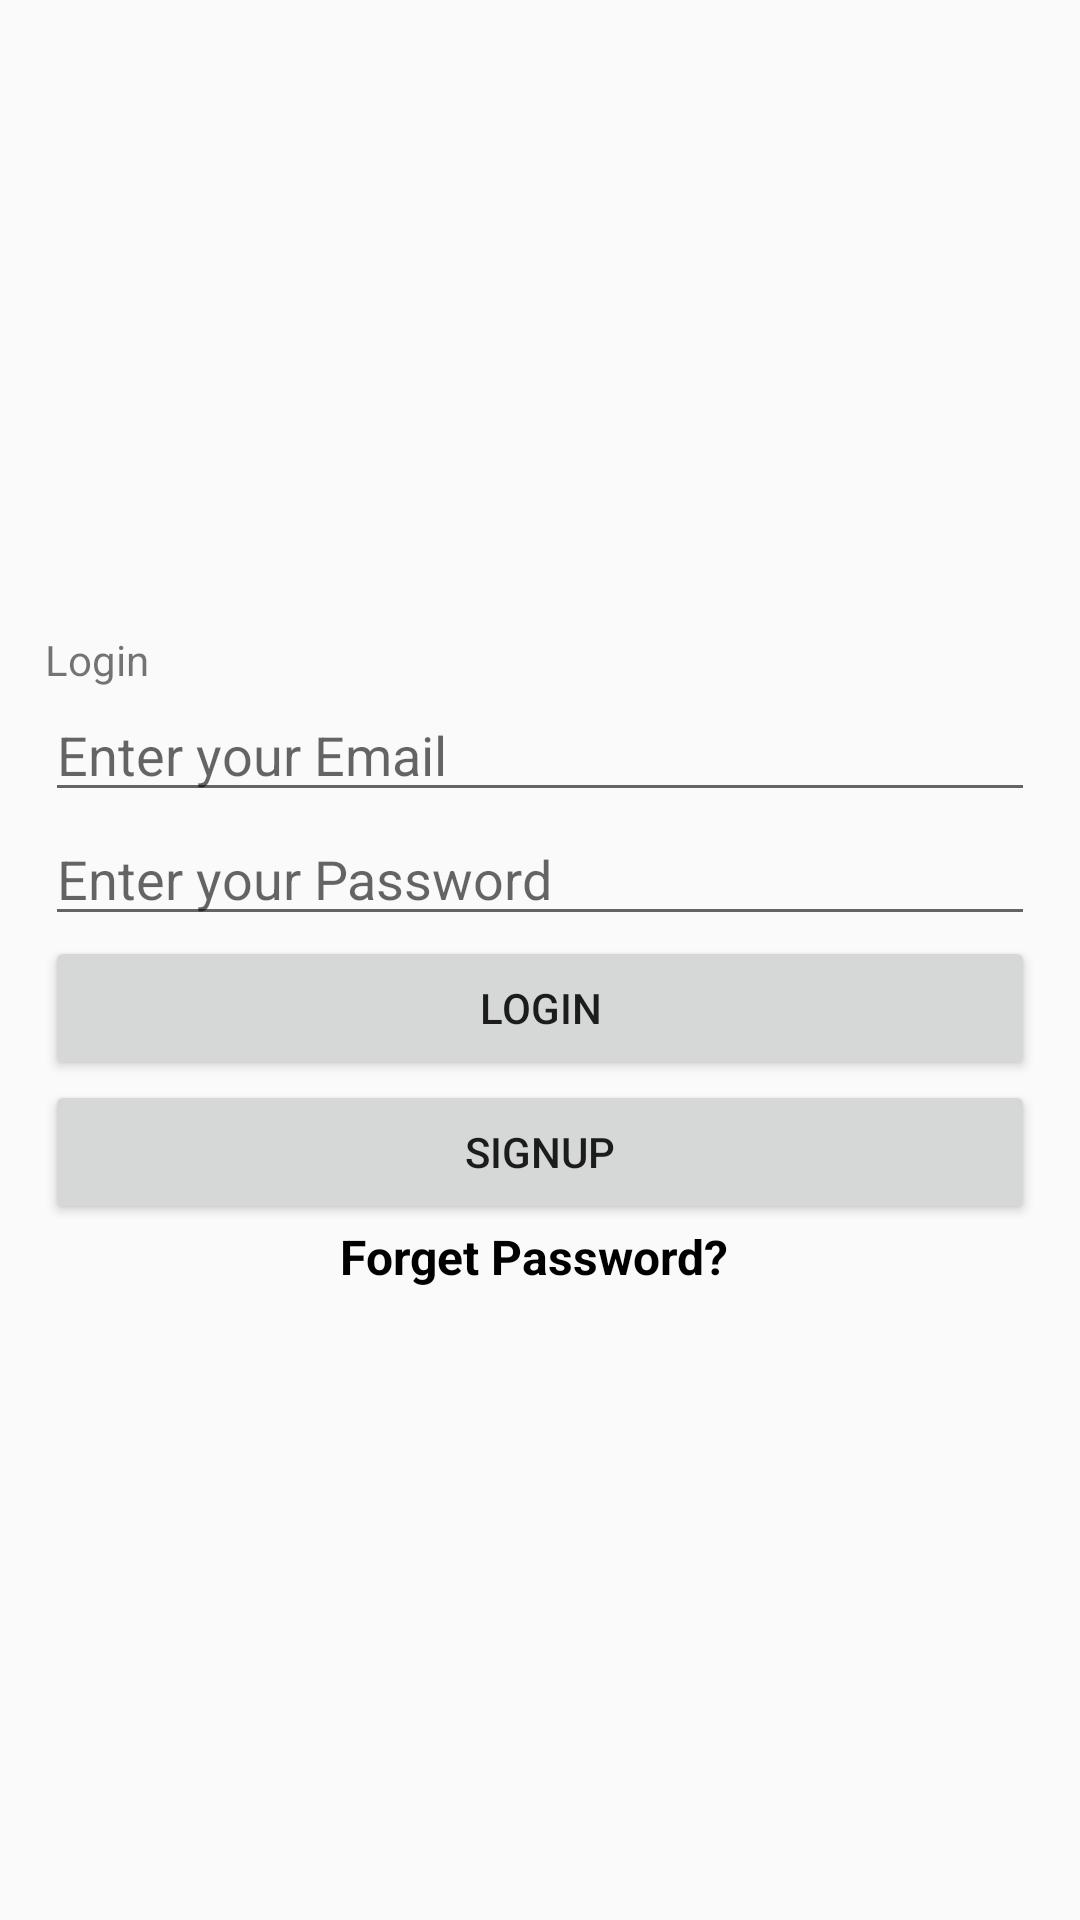

Write the Android layout XML for this screen, with the resource values it uses.
<!-- AndroidManifest.xml: application theme AppTheme -->
<!-- res/layout/activity_login.xml -->
<?xml version="1.0" encoding="utf-8"?>
<LinearLayout xmlns:android="http://schemas.android.com/apk/res/android"
    xmlns:tools="http://schemas.android.com/tools"
    android:layout_width="match_parent"
    android:layout_height="match_parent"
    android:padding="15dp"
    android:gravity="center_vertical"
    android:orientation="vertical"
    tools:context=".LoginActivity">

    
    <TextView
        android:layout_width="wrap_content"
        android:layout_height="wrap_content"
        android:text="Login"/>

    
    <EditText
        android:id="@+id/email"
        android:layout_width="match_parent"
        android:layout_height="wrap_content"
        android:hint="Enter your Email" />

    
    <EditText
        android:id="@+id/password"
        android:layout_width="match_parent"
        android:layout_height="wrap_content"
        android:hint="Enter your Password"
        android:inputType="textPassword" />

    
    <Button
        android:id="@+id/login"
        android:layout_width="match_parent"
        android:layout_height="wrap_content"
        android:text="Login" />

    

    <Button
        android:id="@+id/register_account_link"
        android:layout_width="match_parent"
        android:layout_height="wrap_content"
        android:text="SignUp" />

    

    <TextView
        android:id="@+id/forget_password_link"
        android:layout_width="match_parent"
        android:layout_height="wrap_content"
        android:text="Forget Password? "
        android:textAlignment="center"
        android:textColor="@android:color/black"
        android:textSize="16sp"
        android:textStyle="bold"/>

    
    <ProgressBar
        android:id="@+id/progressBar"
        android:layout_gravity="center"
        android:layout_width="wrap_content"
        android:layout_height="wrap_content"
        android:visibility="gone" />
</LinearLayout>
<!-- resources referenced by this layout -->
<resources>
  <style name="AppTheme" parent="Theme.AppCompat.Light.DarkActionBar">
          
          <item name="colorPrimary">@color/colorPrimary</item>
          <item name="colorPrimaryDark">@color/colorPrimaryDark</item>
          <item name="colorAccent">@color/colorAccent</item>
      </style>
  <color name="colorPrimary">#00BCD4</color>
  <color name="colorPrimaryDark">#0097A7</color>
  <color name="colorAccent">#448AFF</color>
</resources>
